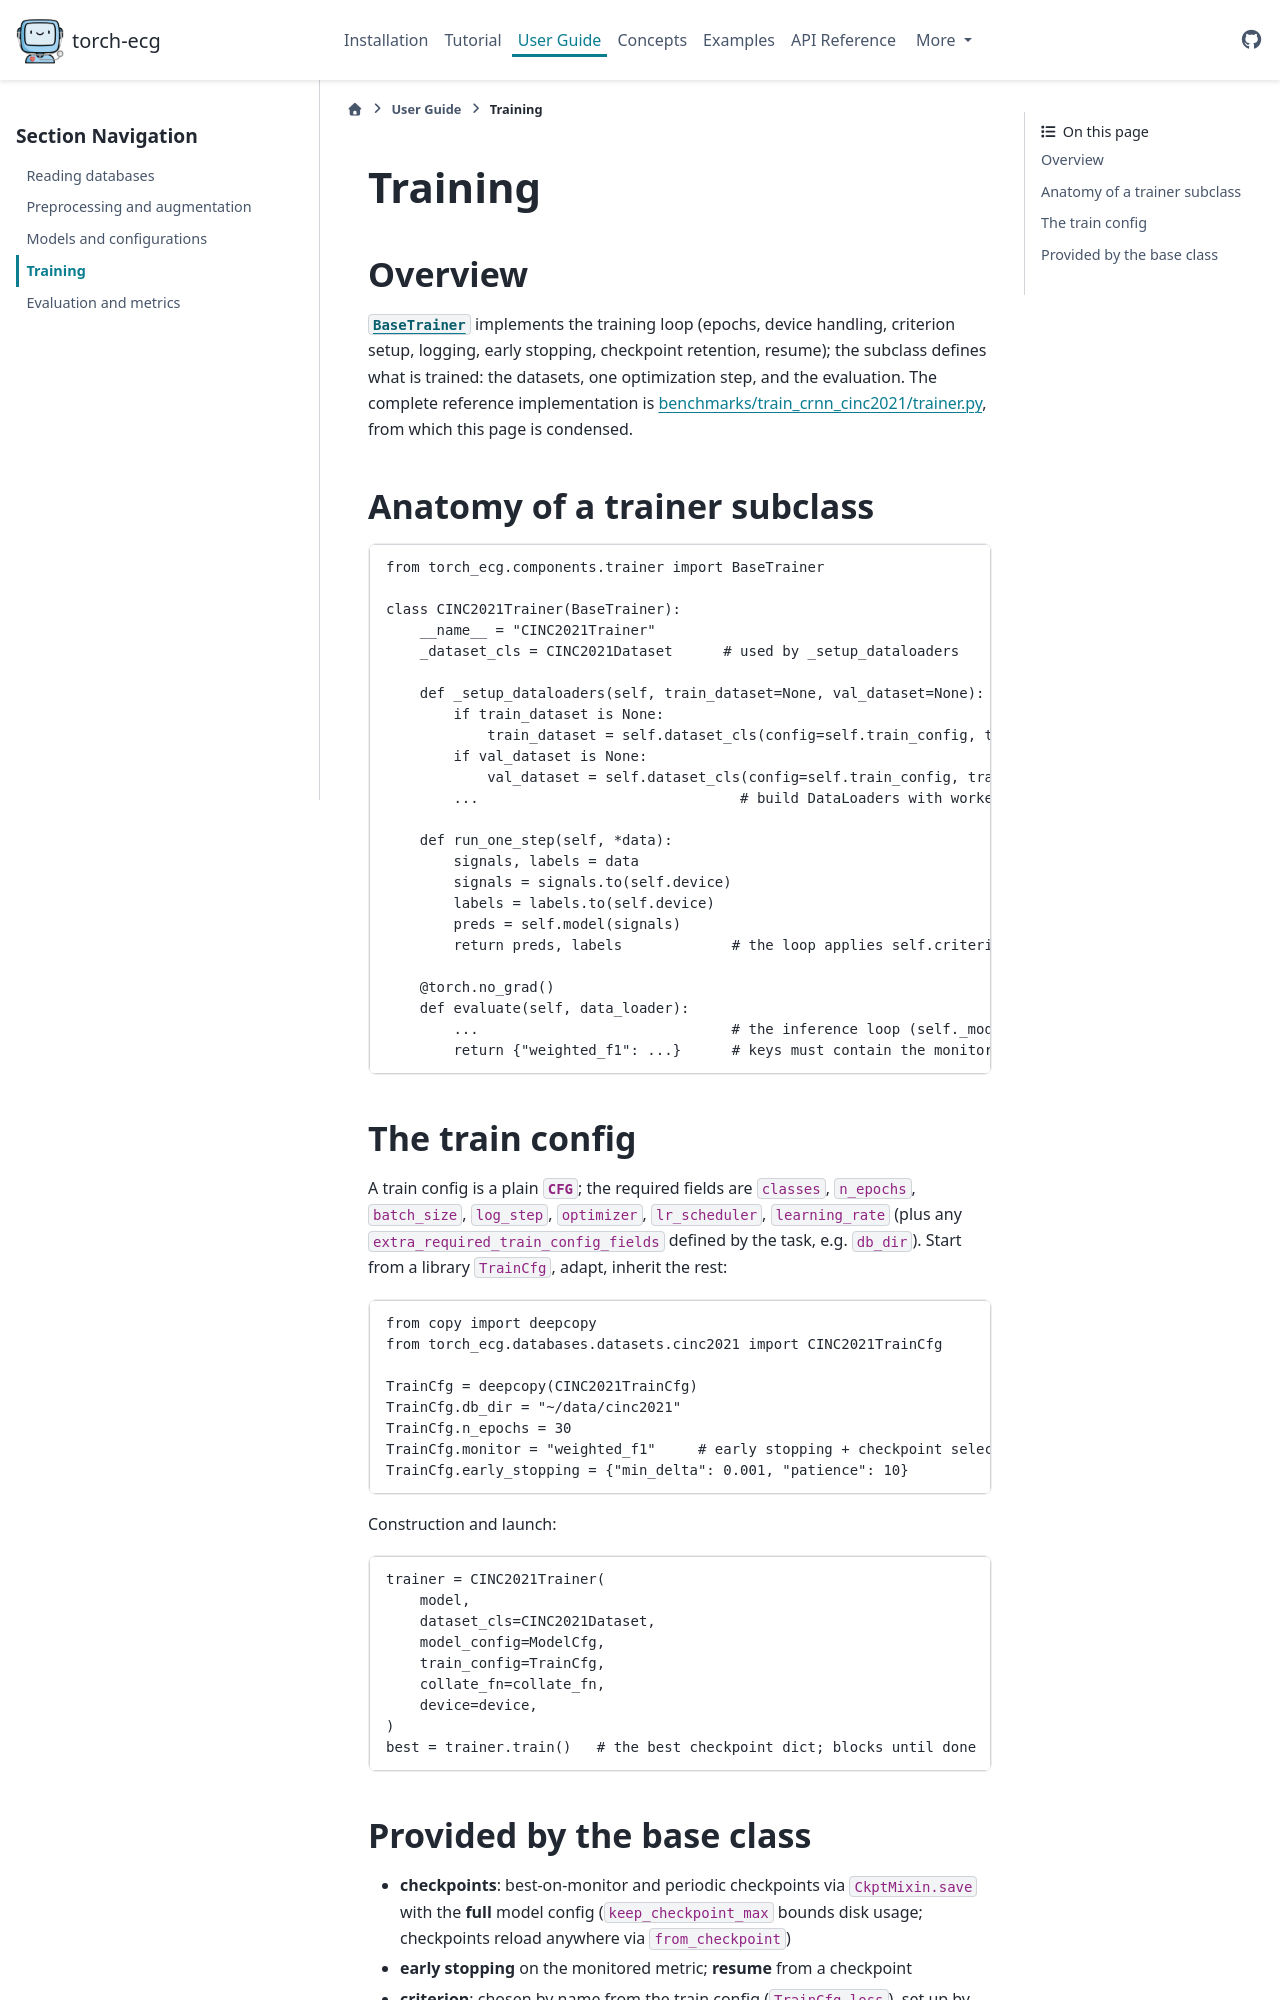

repository: DeepPSP/torch_ecg · page: user_guide/training.html · generator: sphinx

.. _ug_training:

Training
========

Overview
--------

:class:`~torch_ecg.components.trainer.BaseTrainer` implements the
training loop (epochs, device handling, criterion setup, logging,
early stopping, checkpoint retention, resume); the subclass defines
what is trained: the datasets, one optimization step, and the
evaluation.  The
complete reference implementation is
`benchmarks/train_crnn_cinc2021/trainer.py
<https://github.com/DeepPSP/torch_ecg/blob/master/benchmarks/train_crnn_cinc2021/trainer.py>`__,
from which this page is condensed.

Anatomy of a trainer subclass
-----------------------------

.. code-block:: python

    from torch_ecg.components.trainer import BaseTrainer

    class CINC2021Trainer(BaseTrainer):
        __name__ = "CINC2021Trainer"
        _dataset_cls = CINC2021Dataset      # used by _setup_dataloaders

        def _setup_dataloaders(self, train_dataset=None, val_dataset=None):
            if train_dataset is None:
                train_dataset = self.dataset_cls(config=self.train_config, training=True, lazy=False)
            if val_dataset is None:
                val_dataset = self.dataset_cls(config=self.train_config, training=False, lazy=False)
            ...                               # build DataLoaders with worker_init_fn

        def run_one_step(self, *data):
            signals, labels = data
            signals = signals.to(self.device)
            labels = labels.to(self.device)
            preds = self.model(signals)
            return preds, labels             # the loop applies self.criterion(preds, labels)

        @torch.no_grad()
        def evaluate(self, data_loader):
            ...                              # the inference loop (self._model.inference(...))
            return {"weighted_f1": ...}      # keys must contain the monitored metric

The train config
----------------

A train config is a plain :class:`~torch_ecg.cfg.CFG`; the required
fields are ``classes``, ``n_epochs``, ``batch_size``, ``log_step``,
``optimizer``, ``lr_scheduler``, ``learning_rate`` (plus any
``extra_required_train_config_fields`` defined by the task, e.g.
``db_dir``).
Start from a library ``TrainCfg``, adapt, inherit the rest:

.. code-block:: python

    from copy import deepcopy
    from torch_ecg.databases.datasets.cinc2021 import CINC2021TrainCfg

    TrainCfg = deepcopy(CINC2021TrainCfg)
    TrainCfg.db_dir = "~/data/cinc2021"
    TrainCfg.n_epochs = 30
    TrainCfg.monitor = "weighted_f1"     # early stopping + checkpoint selection
    TrainCfg.early_stopping = {"min_delta": 0.001, "patience": 10}

Construction and launch:

.. code-block:: python

    trainer = CINC2021Trainer(
        model,
        dataset_cls=CINC2021Dataset,
        model_config=ModelCfg,
        train_config=TrainCfg,
        collate_fn=collate_fn,
        device=device,
    )
    best = trainer.train()   # the best checkpoint dict; blocks until done
